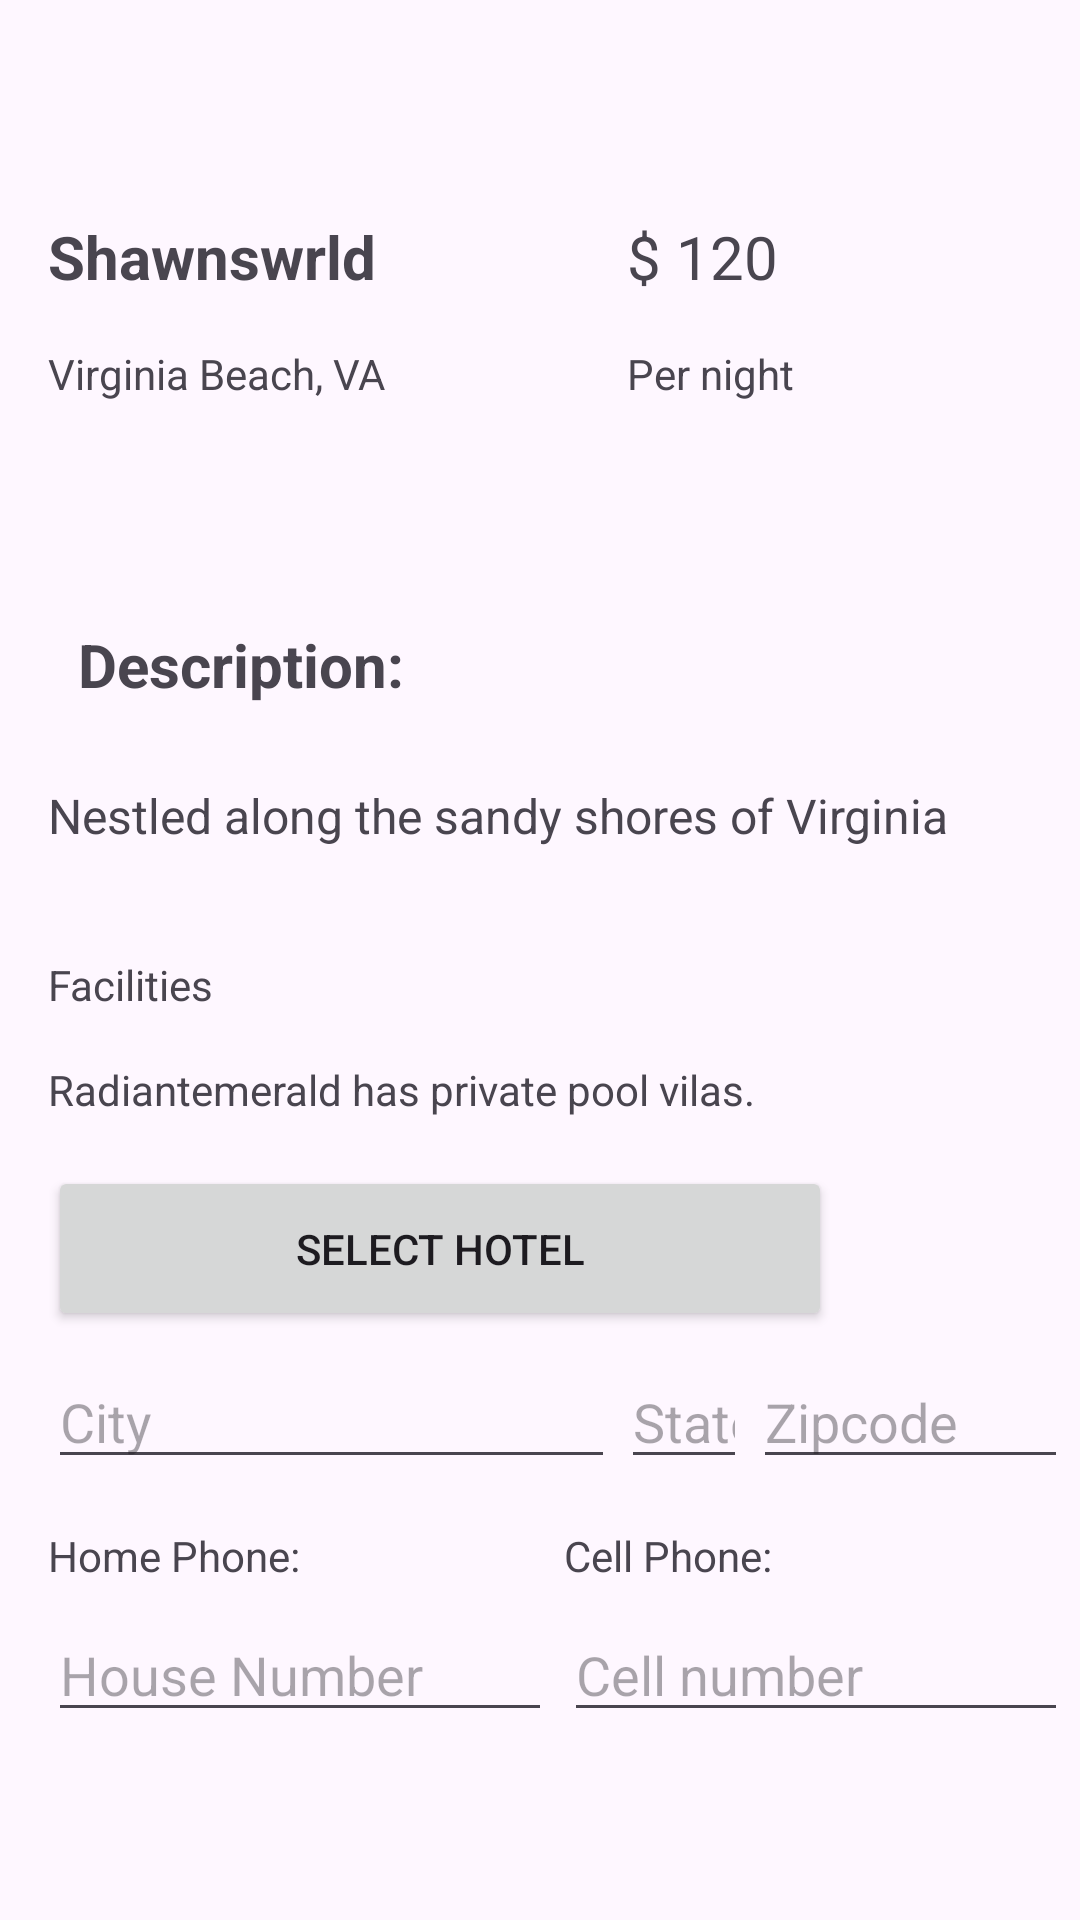

Write the Android layout XML for this screen, with the resource values it uses.
<!-- AndroidManifest.xml: application theme Theme.BrzyBooking -->
<!-- res/layout/third_hotel_description.xml -->
<?xml version="1.0" encoding="utf-8"?>
<androidx.constraintlayout.widget.ConstraintLayout xmlns:android="http://schemas.android.com/apk/res/android"
    xmlns:app="http://schemas.android.com/apk/res-auto"
    xmlns:tools="http://schemas.android.com/tools"
    android:layout_width="match_parent"
    android:layout_height="match_parent">


    <TextView
        android:id="@+id/hotel_name"
        android:layout_width="wrap_content"
        android:layout_height="wrap_content"
        android:layout_marginStart="16dp"
        android:layout_marginLeft="16dp"
        android:layout_marginTop="72dp"
        android:text="Shawnswrld"
        android:textSize="20dp"
        android:textStyle="bold"

        android:ems="9"
        android:hint="City"
        android:imeOptions="actionNext"
        android:inputType="textCapWords"
        android:nextFocusDown="@id/price"
        app:layout_constraintStart_toStartOf="parent"
        app:layout_constraintTop_toTopOf="parent" />

    <TextView
        android:id="@+id/price"
        android:layout_width="wrap_content"
        android:layout_height="wrap_content"
        android:layout_marginStart="4dp"
        android:layout_marginLeft="4dp"
        android:layout_marginTop="72dp"
        android:text="$ 120"
        android:textSize="20dp"
        android:ems="9"
        android:hint="City"
        android:imeOptions="actionNext"
        android:inputType="textCapWords"
        app:layout_constraintStart_toEndOf="@+id/editCity"
        app:layout_constraintTop_toTopOf="parent" />


    <TextView
        android:id="@+id/location"
        android:layout_width="wrap_content"
        android:layout_height="wrap_content"
        android:layout_marginStart="16dp"
        android:layout_marginLeft="16dp"
        android:layout_marginTop="16dp"
        android:text="Virginia Beach, VA"
        android:ems="9"
        android:hint="City"
        android:imeOptions="actionNext"
        android:inputType="textCapWords"
        android:nextFocusDown="@id/per_night"
        app:layout_constraintStart_toStartOf="parent"
        app:layout_constraintTop_toBottomOf="@+id/hotel_name" />

    <TextView
        android:id="@+id/per_night"
        android:layout_width="wrap_content"
        android:layout_height="wrap_content"
        android:layout_marginStart="4dp"
        android:layout_marginLeft="4dp"
        android:layout_marginTop="16dp"
        android:text="Per night"
        android:ems="4"
        android:hint="City"
        android:imeOptions="actionNext"
        android:inputType="textCapWords"
        app:layout_constraintStart_toEndOf="@+id/editCity"
        app:layout_constraintTop_toBottomOf="@+id/hotel_name" />





    <TextView
        android:id="@+id/description_header"
        android:layout_width="wrap_content"
        android:layout_height="wrap_content"
        android:layout_marginStart="16dp"
        android:layout_marginLeft="16dp"
        android:layout_marginTop="64dp"
        android:text="Description:"
        android:textStyle="bold"
        android:textSize="20dp"
        android:padding="10dp"
        android:ems="16"
        android:hint="Enter Street Address"
        android:imeOptions="actionNext"
        android:inputType="textCapWords"
        app:layout_constraintStart_toStartOf="parent"
        app:layout_constraintTop_toBottomOf="@+id/location" />

    <TextView
        android:id="@+id/description"
        android:layout_width="0dp"
        android:layout_height="wrap_content"
        android:layout_marginStart="16dp"
        android:layout_marginLeft="16dp"
        android:layout_marginTop="16dp"
        android:text="Nestled along the sandy shores of Virginia Beach,
                Shawnswrld offers breathtaking ocean views and cozy, modern rooms.
                Enjoy on-site dining, a rooftop pool, and direct
                beach access for a perfect coastal escape."
        android:textSize="16dp"
        android:ems="16"
        android:hint="Enter Street Address"
        android:imeOptions="actionNext"
        android:inputType="textCapWords"
        app:layout_constraintStart_toStartOf="parent"
        app:layout_constraintTop_toBottomOf="@+id/description_header" />

    <TextView
        android:id="@+id/facilities_header"
        android:layout_width="wrap_content"
        android:layout_height="wrap_content"
        android:layout_marginStart="16dp"
        android:layout_marginLeft="16dp"
        android:layout_marginTop="36dp"
        android:text="Facilities"
        android:ems="9"
        android:hint="City"
        android:imeOptions="actionNext"
        android:inputType="textCapWords"
        app:layout_constraintStart_toStartOf="parent"
        app:layout_constraintTop_toBottomOf="@+id/description" />

    <TextView
        android:id="@+id/facilities_description"
        android:layout_width="wrap_content"
        android:layout_height="wrap_content"
        android:layout_marginStart="16dp"
        android:layout_marginLeft="16dp"
        android:layout_marginTop="16dp"
        android:text="Radiantemerald has private pool vilas. "
        android:textSize="14dp"
        android:ems="16"
        android:hint="Enter Street Address"
        android:imeOptions="actionNext"
        android:inputType="textCapWords"
        app:layout_constraintStart_toStartOf="parent"
        app:layout_constraintTop_toBottomOf="@+id/facilities_header" />

    <Button

        android:id="@+id/select_hotel"
        android:layout_width="wrap_content"
        android:layout_height="wrap_content"
        android:layout_marginStart="16dp"
        android:layout_marginLeft="16dp"
        android:layout_marginTop="16dp"
        android:padding="18dp"
        android:onClick="hotelSelection"
        android:ems="16"
        android:text="Select Hotel"
        app:layout_constraintStart_toStartOf="parent"
        app:layout_constraintTop_toBottomOf="@+id/facilities_description"

        />

    <EditText
        android:id="@+id/editCity"
        android:layout_width="wrap_content"
        android:layout_height="wrap_content"
        android:layout_marginStart="16dp"
        android:layout_marginLeft="16dp"
        android:layout_marginTop="8dp"
        android:ems="9"
        android:hint="City"
        android:imeOptions="actionNext"
        android:inputType="textCapWords"
        android:nextFocusDown="@id/editState"
        app:layout_constraintStart_toStartOf="parent"
        app:layout_constraintTop_toBottomOf="@+id/select_hotel" />

    <EditText
        android:id="@+id/editState"
        android:layout_width="wrap_content"
        android:layout_height="wrap_content"
        android:layout_marginStart="2dp"
        android:layout_marginLeft="2dp"
        android:layout_marginTop="8dp"
        android:ems="2"
        android:hint="State"
        android:inputType="textCapCharacters"
        android:maxLength="2"
        android:nextFocusDown="@id/editZipcode"
        app:layout_constraintStart_toEndOf="@+id/editCity"
        app:layout_constraintTop_toBottomOf="@+id/select_hotel" />

    <EditText
        android:id="@+id/editZipcode"
        android:layout_width="wrap_content"
        android:layout_height="wrap_content"
        android:layout_marginStart="2dp"
        android:layout_marginLeft="2dp"
        android:layout_marginTop="8dp"
        android:ems="5"
        android:hint="Zipcode"
        android:inputType="number"
        android:maxLength="5"
        app:layout_constraintStart_toEndOf="@+id/editState"
        app:layout_constraintTop_toBottomOf="@+id/select_hotel" />

    <TextView
        android:id="@+id/textHome"
        android:layout_width="wrap_content"
        android:layout_height="wrap_content"
        android:layout_marginStart="16dp"
        android:layout_marginLeft="16dp"
        android:layout_marginTop="16dp"
        android:text="Home Phone:"
        app:layout_constraintStart_toStartOf="parent"
        app:layout_constraintTop_toBottomOf="@+id/editCity" />

    <EditText
        android:id="@+id/editHome"
        android:layout_width="wrap_content"
        android:layout_height="wrap_content"
        android:layout_marginStart="16dp"
        android:layout_marginLeft="16dp"
        android:layout_marginTop="8dp"
        android:ems="8"
        android:imeOptions="actionNext"
        android:hint="House Number"
        android:inputType="phone"
        app:layout_constraintStart_toStartOf="parent"
        app:layout_constraintTop_toBottomOf="@id/textHome" />

    <TextView
        android:id="@+id/textCell"
        android:layout_width="wrap_content"
        android:layout_height="wrap_content"
        android:layout_marginStart="4dp"
        android:layout_marginLeft="4dp"
        android:layout_marginTop="16dp"
        android:text="Cell Phone:"
        app:layout_constraintStart_toEndOf="@+id/editHome"
        app:layout_constraintTop_toBottomOf="@+id/editCity" />

    <EditText
        android:id="@+id/editCell"
        android:layout_width="wrap_content"
        android:layout_height="wrap_content"
        android:layout_marginTop="8dp"
        android:ems="8"
        android:imeOptions="actionNext"
        android:inputType="phone"
        android:hint="Cell number"
        app:layout_constraintStart_toStartOf="@+id/textCell"
        app:layout_constraintTop_toBottomOf="@id/textCell" />


</androidx.constraintlayout.widget.ConstraintLayout>
<!-- resources referenced by this layout -->
<resources>
  <style name="Theme.BrzyBooking" parent="Base.Theme.BrzyBooking" />
  <style name="Base.Theme.BrzyBooking" parent="Theme.Material3.DayNight.NoActionBar">
          
          
      </style>
</resources>
